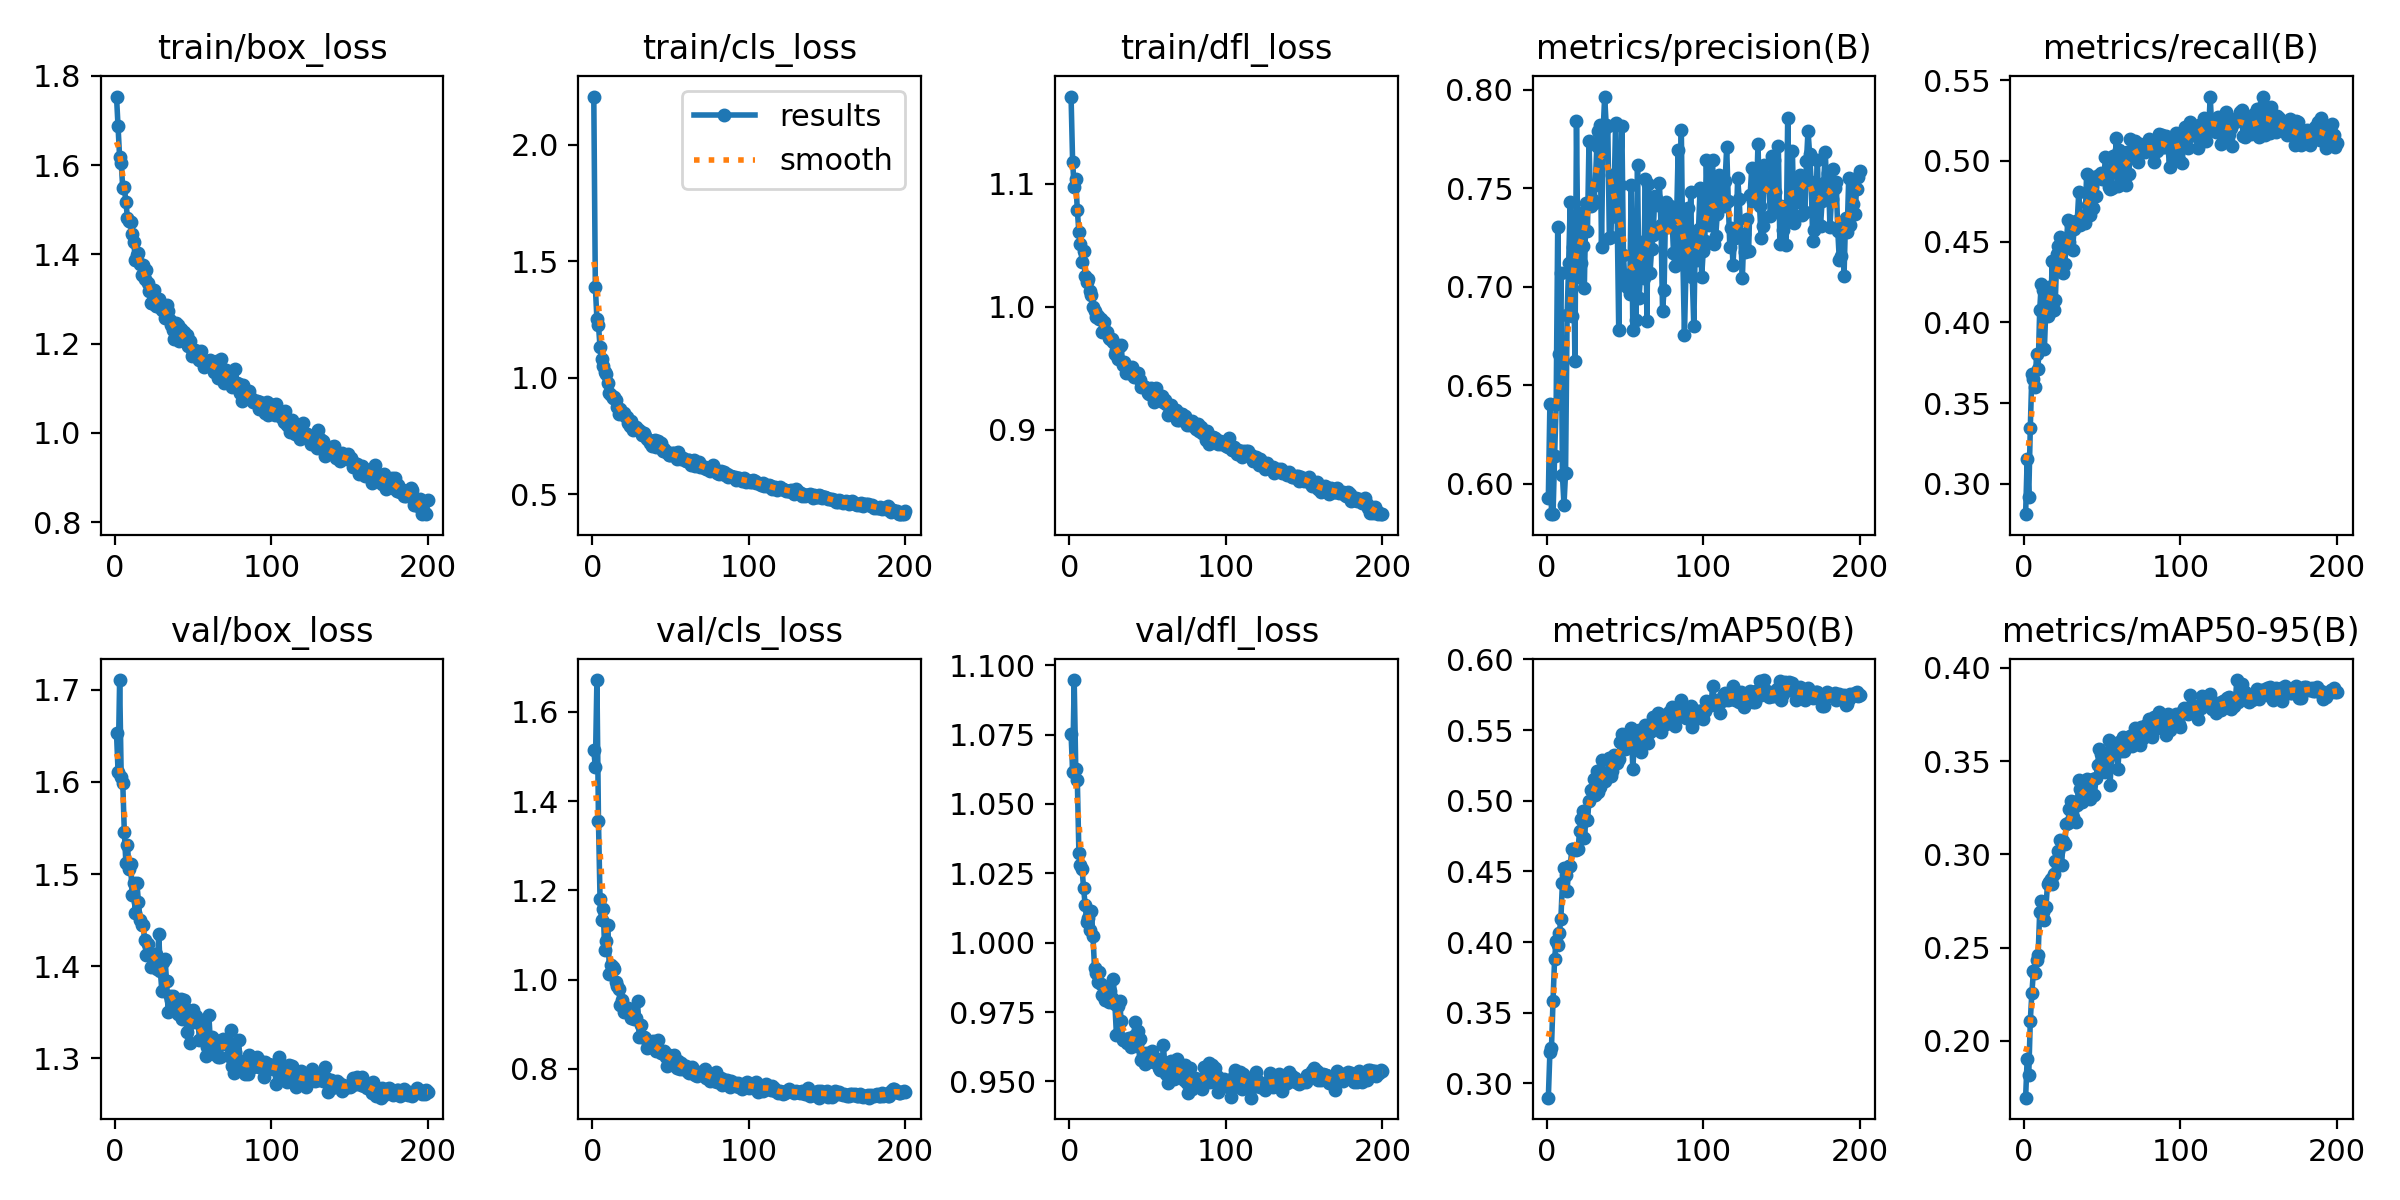

The file beside this chart, header and first rows:
epoch, time, train/box_loss, train/cls_loss, train/dfl_loss, metrics/precision(B), metrics/recall(B), metrics/mAP50(B), metrics/mAP50-95(B), val/box_loss, val/cls_loss, val/dfl_loss, lr/pg0, lr/pg1, lr/pg2
1, 71.3, 1.754, 2.206, 1.171, 0.5927, 0.2811, 0.2899, 0.1695, 1.653, 1.514, 1.075, 0.000166, 0.000166, 0.000166
2, 139.2, 1.687, 1.388, 1.118, 0.6408, 0.3152, 0.3221, 0.1905, 1.611, 1.477, 1.062, 0.0003311, 0.0003311, 0.0003311
3, 206.7, 1.617, 1.252, 1.097, 0.5849, 0.2919, 0.3251, 0.1817, 1.711, 1.671, 1.095, 0.0004944, 0.0004944, 0.0004944
4, 273.9, 1.605, 1.226, 1.104, 0.5846, 0.3347, 0.3585, 0.2109, 1.605, 1.355, 1.063, 0.0004926, 0.0004926, 0.0004926
5, 341.2, 1.548, 1.131, 1.078, 0.6139, 0.3682, 0.3878, 0.2256, 1.599, 1.181, 1.059, 0.0004901, 0.0004901, 0.0004901
6, 408.2, 1.55, 1.082, 1.061, 0.6406, 0.3649, 0.401, 0.2374, 1.546, 1.133, 1.032, 0.0004876, 0.0004876, 0.0004876
7, 475.5, 1.517, 1.049, 1.051, 0.7305, 0.36, 0.3982, 0.2364, 1.512, 1.158, 1.028, 0.0004852, 0.0004852, 0.0004852
8, 541.5, 1.481, 1.026, 1.037, 0.6661, 0.3802, 0.4063, 0.2432, 1.531, 1.066, 1.027, 0.0004827, 0.0004827, 0.0004827
9, 607.9, 1.474, 1.017, 1.045, 0.7072, 0.3711, 0.4161, 0.246, 1.506, 1.087, 1.02, 0.0004802, 0.0004802, 0.0004802
10, 674.8, 1.472, 0.9761, 1.025, 0.6044, 0.4073, 0.4417, 0.269, 1.51, 1.122, 1.014, 0.0004777, 0.0004777, 0.0004777
11, 741.2, 1.445, 0.9333, 1.02, 0.5895, 0.424, 0.4522, 0.2751, 1.478, 1.013, 1.008, 0.0004752, 0.0004752, 0.0004752
12, 808, 1.429, 0.9262, 1.023, 0.6054, 0.4201, 0.4476, 0.2692, 1.491, 1.033, 1.009, 0.0004728, 0.0004728, 0.0004728
13, 874.5, 1.388, 0.913, 1.013, 0.6857, 0.3836, 0.4359, 0.2651, 1.457, 1.027, 1.005, 0.0004703, 0.0004703, 0.0004703
14, 940.5, 1.398, 0.9192, 1.009, 0.7121, 0.4101, 0.4537, 0.2717, 1.49, 1.023, 1.011, 0.0004678, 0.0004678, 0.0004678
15, 1007, 1.404, 0.9045, 0.9997, 0.7431, 0.4036, 0.4535, 0.2842, 1.47, 0.9951, 1.002, 0.0004654, 0.0004654, 0.0004654
16, 1074, 1.377, 0.8764, 0.9962, 0.6849, 0.4218, 0.4659, 0.285, 1.451, 0.985, 0.9909, 0.0004629, 0.0004629, 0.0004629
17, 1141, 1.354, 0.8462, 0.9913, 0.7203, 0.4068, 0.4656, 0.2868, 1.445, 0.9785, 0.9892, 0.0004604, 0.0004604, 0.0004604
18, 1208, 1.377, 0.8671, 0.9929, 0.6623, 0.4378, 0.4657, 0.284, 1.445, 0.9428, 0.9858, 0.0004579, 0.0004579, 0.0004579
19, 1275, 1.344, 0.8488, 0.9899, 0.7843, 0.4079, 0.4652, 0.2895, 1.429, 0.9538, 0.9896, 0.0004554, 0.0004554, 0.0004554
20, 1342, 1.364, 0.8505, 0.9903, 0.7052, 0.414, 0.4662, 0.2966, 1.412, 0.9272, 0.985, 0.000453, 0.000453, 0.000453
21, 1409, 1.337, 0.8384, 0.9791, 0.7376, 0.4422, 0.4786, 0.2962, 1.424, 0.9354, 0.9813, 0.0004505, 0.0004505, 0.0004505
22, 1475, 1.319, 0.8322, 0.9879, 0.7122, 0.447, 0.4869, 0.3017, 1.413, 0.9332, 0.9811, 0.000448, 0.000448, 0.000448
23, 1542, 1.291, 0.8053, 0.9805, 0.7208, 0.4528, 0.4924, 0.3077, 1.399, 0.9355, 0.9793, 0.0004456, 0.0004456, 0.0004456
24, 1610, 1.29, 0.7939, 0.9791, 0.6994, 0.435, 0.4733, 0.2945, 1.414, 0.932, 0.9834, 0.0004431, 0.0004431, 0.0004431
25, 1677, 1.319, 0.8152, 0.9749, 0.7425, 0.4305, 0.4867, 0.3073, 1.408, 0.9143, 0.9788, 0.0004406, 0.0004406, 0.0004406
26, 1746, 1.284, 0.7785, 0.9738, 0.7282, 0.436, 0.4863, 0.3054, 1.413, 0.9282, 0.9827, 0.0004381, 0.0004381, 0.0004381
27, 1813, 1.284, 0.7852, 0.974, 0.7742, 0.4478, 0.4999, 0.3162, 1.397, 0.9113, 0.9802, 0.0004356, 0.0004356, 0.0004356
28, 1880, 1.3, 0.7874, 0.9711, 0.7409, 0.4632, 0.5079, 0.3166, 1.435, 0.9147, 0.987, 0.0004332, 0.0004332, 0.0004332
29, 1947, 1.291, 0.7784, 0.9617, 0.7446, 0.4497, 0.5079, 0.3245, 1.395, 0.9509, 0.9779, 0.0004307, 0.0004307, 0.0004307
30, 2014, 1.275, 0.7747, 0.9652, 0.7425, 0.4603, 0.5152, 0.3285, 1.373, 0.8711, 0.9668, 0.0004282, 0.0004282, 0.0004282
31, 2080, 1.281, 0.7678, 0.9574, 0.7516, 0.4451, 0.504, 0.3203, 1.404, 0.8981, 0.9772, 0.0004258, 0.0004258, 0.0004258
32, 2147, 1.257, 0.7558, 0.9683, 0.7716, 0.4578, 0.5212, 0.3283, 1.407, 0.8717, 0.9791, 0.0004233, 0.0004233, 0.0004233
33, 2214, 1.288, 0.7631, 0.9686, 0.7791, 0.463, 0.5064, 0.3175, 1.384, 0.8708, 0.9719, 0.0004208, 0.0004208, 0.0004208
34, 2281, 1.273, 0.7486, 0.9525, 0.7822, 0.4628, 0.5098, 0.3264, 1.351, 0.8684, 0.9649, 0.0004183, 0.0004183, 0.0004183
35, 2348, 1.252, 0.7396, 0.9552, 0.72, 0.481, 0.5285, 0.3401, 1.368, 0.8476, 0.965, 0.0004158, 0.0004158, 0.0004158
36, 2414, 1.241, 0.735, 0.946, 0.7786, 0.4602, 0.5184, 0.3352, 1.363, 0.8588, 0.9653, 0.0004134, 0.0004134, 0.0004134
37, 2481, 1.231, 0.7192, 0.948, 0.7965, 0.4658, 0.514, 0.3282, 1.368, 0.8555, 0.9639, 0.0004109, 0.0004109, 0.0004109
38, 2547, 1.211, 0.7075, 0.9463, 0.7819, 0.465, 0.5192, 0.3343, 1.362, 0.8604, 0.9657, 0.0004084, 0.0004084, 0.0004084
39, 2613, 1.246, 0.72, 0.9463, 0.7817, 0.4616, 0.5202, 0.3315, 1.361, 0.8622, 0.9625, 0.0004059, 0.0004059, 0.0004059
40, 2679, 1.242, 0.7333, 0.9514, 0.7248, 0.492, 0.5305, 0.3403, 1.349, 0.8457, 0.9638, 0.0004035, 0.0004035, 0.0004035
41, 2746, 1.207, 0.704, 0.9426, 0.7253, 0.4726, 0.5175, 0.3373, 1.355, 0.8395, 0.9664, 0.000401, 0.000401, 0.000401
42, 2813, 1.234, 0.7275, 0.9442, 0.7566, 0.4666, 0.5209, 0.3297, 1.365, 0.8646, 0.9714, 0.0003985, 0.0003985, 0.0003985
43, 2879, 1.212, 0.7023, 0.9451, 0.7455, 0.4873, 0.5322, 0.3396, 1.342, 0.8396, 0.9628, 0.0003961, 0.0003961, 0.0003961
44, 2946, 1.225, 0.7193, 0.9458, 0.7833, 0.4711, 0.5297, 0.3405, 1.363, 0.8365, 0.9683, 0.0003936, 0.0003936, 0.0003936
45, 3012, 1.207, 0.6875, 0.9401, 0.7357, 0.4901, 0.5265, 0.332, 1.355, 0.8368, 0.9652, 0.0003911, 0.0003911, 0.0003911
46, 3078, 1.219, 0.6962, 0.9348, 0.678, 0.4781, 0.5296, 0.3408, 1.329, 0.8404, 0.9577, 0.0003886, 0.0003886, 0.0003886
47, 3144, 1.194, 0.6816, 0.9356, 0.7518, 0.4904, 0.5416, 0.348, 1.344, 0.8267, 0.96, 0.0003861, 0.0003861, 0.0003861
48, 3210, 1.207, 0.6819, 0.9344, 0.7814, 0.4915, 0.547, 0.3563, 1.316, 0.8061, 0.9563, 0.0003837, 0.0003837, 0.0003837
49, 3276, 1.172, 0.6694, 0.9338, 0.7162, 0.4928, 0.5457, 0.3537, 1.343, 0.83, 0.9601, 0.0003812, 0.0003812, 0.0003812
50, 3342, 1.177, 0.6705, 0.93, 0.7017, 0.4886, 0.5368, 0.3449, 1.352, 0.8258, 0.9572, 0.0003787, 0.0003787, 0.0003787
51, 3409, 1.186, 0.6774, 0.9294, 0.7001, 0.4886, 0.5374, 0.3494, 1.34, 0.8236, 0.9602, 0.0003763, 0.0003763, 0.0003763
52, 3475, 1.179, 0.6763, 0.9337, 0.7059, 0.5025, 0.5388, 0.344, 1.346, 0.8317, 0.9576, 0.0003738, 0.0003738, 0.0003738
53, 3541, 1.173, 0.6712, 0.9326, 0.6965, 0.4929, 0.54, 0.3498, 1.343, 0.8187, 0.9609, 0.0003713, 0.0003713, 0.0003713
54, 3609, 1.163, 0.6513, 0.9229, 0.7517, 0.4837, 0.5518, 0.3612, 1.32, 0.8017, 0.957, 0.0003688, 0.0003688, 0.0003688
55, 3675, 1.184, 0.6819, 0.9337, 0.6781, 0.4827, 0.5227, 0.3374, 1.338, 0.8172, 0.9581, 0.0003663, 0.0003663, 0.0003663
56, 3742, 1.163, 0.6575, 0.9258, 0.7073, 0.4834, 0.5418, 0.3548, 1.323, 0.7998, 0.9582, 0.0003639, 0.0003639, 0.0003639
57, 3808, 1.149, 0.6525, 0.9242, 0.6831, 0.5031, 0.5463, 0.3536, 1.324, 0.8129, 0.9547, 0.0003614, 0.0003614, 0.0003614
58, 3875, 1.157, 0.6554, 0.9271, 0.7616, 0.498, 0.5447, 0.3581, 1.302, 0.8, 0.954, 0.0003589, 0.0003589, 0.0003589
59, 3942, 1.158, 0.6493, 0.927, 0.6942, 0.5143, 0.5498, 0.3555, 1.312, 0.803, 0.9541, 0.0003565, 0.0003565, 0.0003565
60, 4008, 1.152, 0.6444, 0.9228, 0.7075, 0.4845, 0.5342, 0.3456, 1.347, 0.806, 0.9631, 0.000354, 0.000354, 0.000354
... 140 more rows
